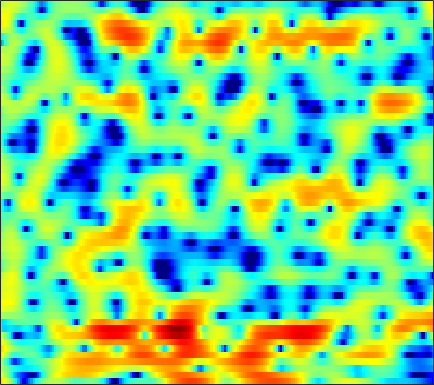

Source data for this figure (header and first rows):
5.2607, 4.471, 3.2945, 1.9667, 0.83293, -0.88773, -2.8464, -4.5549, -7.1528, -10.148, -12.898, -13.29, -11.397, -8.9376, -7.2535, -5.3238, -3.7673, -2.752, -1.6318, -0.64902, 0.17494, 0.6477, 1.2173, 1.5852
3.568, 2.488, 0.8992, -0.8462, -2.254, -4.223, -6.175, -7.531, -9.033, -10.17, -11.11, -11.86, -13.12, -14.78, -15.88, -15.32, -12.39, -9.874, -6.948, -4.508, -2.489, -1.208, 0.2521, 1.473
1.849, 1.034, -0.0484, -1.105, -1.85, -2.741, -3.502, -3.97, -4.449, -4.751, -4.921, -4.973, -4.932, -4.78, -4.611, -4.257, -3.766, -3.33, -2.673, -1.935, -1.156, -0.5579, 0.2425, 1.015
1.806, 0.4185, -1.713, -4.207, -6.327, -9.28, -11.23, -11.04, -9.281, -7.415, -5.887, -4.985, -3.98, -3.204, -2.741, -2.221, -1.776, -1.478, -1.099, -0.7014, -0.2739, 0.07391, 0.5942, 1.183
5.04, 3.894, 2.256, 0.5598, -0.6488, -1.963, -2.708, -2.831, -2.563, -2.067, -1.583, -1.254, -0.9435, -0.8195, -0.8401, -1.047, -1.472, -1.963, -2.827, -3.909, -5.066, -5.769, -5.903, -4.748
5.622, 4.849, 3.821, 2.834, 2.141, 1.307, 0.5906, 0.151, -0.3242, -0.6437, -0.9087, -1.085, -1.32, -1.591, -1.803, -2.207, -2.784, -3.357, -4.319, -5.517, -6.903, -7.928, -8.432, -7.369
4.742, 3.801, 2.489, 1.146, 0.1372, -1.142, -2.285, -2.934, -3.533, -3.825, -3.899, -3.805, -3.619, -3.461, -3.353, -3.243, -3.081, -2.972, -2.804, -2.59, -2.253, -1.945, -1.375, -0.6919
2.896, 1.617, -0.2172, -2.313, -4.161, -7.259, -11.84, -16.74, -18.69, -12.63, -9.205, -7.724, -6.594, -6.153, -6.177, -6.523, -6.785, -6.705, -5.854, -4.371, -2.651, -1.388, 0.1569, 1.507
-4.256, -5.663, -5.788, -5.254, -5.029, -5.096, -5.423, -5.598, -5.521, -5.002, -4.391, -4.025, -3.928, -4.323, -5.113, -6.889, -9.485, -11.06, -9.817, -6.059, -2.793, -0.8422, 1.21, 2.701
-4.618, -5.293, -4.728, -3.589, -2.84, -2.069, -1.596, -1.331, -1.113, -0.9851, -0.9166, -0.9115, -0.9885, -1.085, -1.178, -1.328, -1.391, -1.272, -0.9367, -0.3463, 0.3743, 0.9533, 1.688, 2.278
1.283, 1.039, 0.8248, 0.7205, 0.6682, 0.6027, 0.5128, 0.4052, 0.1891, -0.06854, -0.3834, -0.6257, -0.9608, -1.234, -1.37, -1.423, -1.364, -1.215, -0.9126, -0.5296, -0.1215, 0.1623, 0.4723, 0.6838
3.153, 3.204, 3.197, 3.101, 2.963, 2.682, 2.247, 1.838, 1.152, 0.2897, -0.7681, -1.675, -2.974, -4.255, -4.982, -5.343, -4.919, -4.261, -3.224, -2.195, -1.346, -0.857, -0.3961, -0.1482
3.452, 3.794, 4.058, 4.122, 4.045, 3.759, 3.273, 2.751, 1.83, 0.6016, -1.018, -2.576, -5.337, -9.547, -14.6, -19.9, -12.03, -8.415, -5.372, -3.41, -2.11, -1.433, -0.8589, -0.6209
2.542, 2.989, 3.384, 3.558, 3.559, 3.387, 3.02, 2.62, 1.924, 1.056, 0.0383, -0.8032, -1.954, -3.003, -3.625, -4.017, -3.908, -3.59, -3.029, -2.465, -2.005, -1.784, -1.655, -1.723
2.285, 2.65, 3.006, 3.203, 3.23, 3.114, 2.842, 2.531, 1.998, 1.361, 0.6573, 0.1212, -0.5378, -1.095, -1.424, -1.715, -1.827, -1.833, -1.774, -1.73, -1.754, -1.854, -2.154, -2.668
2.417, 2.843, 3.293, 3.571, 3.651, 3.573, 3.274, 2.906, 2.224, 1.339, 0.3138, -0.5054, -1.554, -2.348, -2.666, -2.701, -2.383, -2.024, -1.54, -1.167, -0.9912, -1.025, -1.341, -2.03
0.817, 1.743, 2.701, 3.329, 3.583, 3.644, 3.346, 2.889, 1.938, 0.533, -1.455, -3.467, -7.248, -12.84, -15.4, -10.48, -6.375, -4.331, -2.417, -1.124, -0.3007, 0.07139, 0.2967, 0.2229
-2.214, -0.7826, 0.6181, 1.552, 1.978, 2.206, 2.083, 1.757, 1.006, -0.1026, -1.575, -2.881, -4.788, -6.387, -6.887, -6.47, -5.287, -4.299, -3.101, -2.07, -1.209, -0.6479, -0.02678, 0.4669
-1.771, -0.8138, 0.2352, 1.002, 1.392, 1.658, 1.663, 1.497, 1.068, 0.4291, -0.3744, -1.041, -1.961, -2.852, -3.421, -4.02, -4.417, -4.551, -4.47, -4.063, -3.349, -2.687, -1.722, -0.7562
-0.1234, 0.5356, 1.268, 1.81, 2.091, 2.294, 2.292, 2.163, 1.829, 1.313, 0.6287, -0.004688, -0.9843, -2.165, -3.221, -4.879, -6.945, -8.769, -11.05, -11.24, -8.871, -6.776, -4.344, -2.413
0.9131, 1.43, 1.994, 2.398, 2.591, 2.706, 2.656, 2.511, 2.18, 1.695, 1.062, 0.4862, -0.43, -1.544, -2.559, -4.221, -6.352, -8.296, -10.9, -11.22, -8.683, -6.562, -4.23, -2.472
0.9428, 1.422, 1.935, 2.287, 2.433, 2.466, 2.314, 2.092, 1.673, 1.149, 0.5723, 0.1337, -0.4371, -0.9551, -1.322, -1.789, -2.189, -2.422, -2.558, -2.421, -2.029, -1.627, -1.071, -0.6444
0.06932, 0.8025, 1.53, 1.968, 2.101, 2.015, 1.624, 1.133, 0.241, -0.8435, -1.947, -2.59, -2.961, -2.666, -2.152, -1.351, -0.5873, -0.08442, 0.4819, 0.934, 1.279, 1.454, 1.553, 1.441
-1.342, -0.3006, 0.6512, 1.164, 1.288, 1.109, 0.5102, -0.2596, -1.844, -4.343, -8.533, -14.25, -19.99, -9.528, -5.852, -2.767, -0.7638, 0.3149, 1.361, 2.069, 2.514, 2.696, 2.751, 2.615
-1.704, -1.114, -0.5236, -0.1691, -0.04236, -0.06862, -0.3506, -0.7386, -1.506, -2.541, -3.675, -4.3, -4.433, -3.568, -2.581, -1.236, -0.09161, 0.5813, 1.256, 1.698, 1.944, 2.029, 2.033, 1.93
-1.802, -1.808, -1.795, -1.671, -1.492, -1.151, -0.7762, -0.5235, -0.251, -0.04931, 0.1011, 0.2023, 0.4143, 0.6512, 0.8565, 1.105, 1.259, 1.292, 1.206, 0.9934, 0.7102, 0.4798, 0.2309, 0.06624
-2.675, -3.802, -5.379, -6.137, -5.588, -3.817, -1.867, -0.6083, 0.737, 1.741, 2.47, 2.857, 3.198, 3.347, 3.322, 3.098, 2.632, 2.107, 1.139, -0.1391, -1.662, -2.828, -4.019, -4.242
-2.554, -4.6, -8.651, -12.81, -10.43, -5.537, -2.175, -0.3756, 1.403, 2.663, 3.546, 4.018, 4.374, 4.476, 4.364, 3.946, 3.186, 2.344, 0.7845, -1.46, -4.786, -8.595, -18.62, -16.59
0.01522, -0.5712, -1.254, -1.579, -1.498, -1.005, -0.2448, 0.3862, 1.205, 1.944, 2.558, 2.924, 3.269, 3.406, 3.366, 3.09, 2.528, 1.896, 0.7742, -0.664, -2.333, -3.6, -5.008, -5.731
1.938, 1.657, 1.227, 0.7737, 0.4612, 0.1157, -0.1258, -0.1969, -0.1073, 0.2267, 0.7591, 1.205, 1.802, 2.269, 2.501, 2.608, 2.462, 2.192, 1.606, 0.8011, -0.184, -1.006, -2.208, -3.499
3.406, 3.077, 2.415, 1.486, 0.5954, -0.8681, -2.627, -4.01, -5.256, -4.827, -3.079, -1.599, 0.1015, 1.419, 2.139, 2.779, 3.089, 3.123, 2.92, 2.442, 1.69, 0.9339, -0.3301, -1.967
3.628, 3.254, 2.469, 1.326, 0.1644, -1.916, -4.902, -8.07, -13.49, -11.48, -6.39, -3.758, -1.248, 0.4863, 1.444, 2.354, 2.923, 3.145, 3.203, 2.987, 2.501, 1.956, 0.9743, -0.3201
2.782, 2.438, 1.795, 0.947, 0.1917, -0.9154, -2.04, -2.771, -3.373, -3.365, -2.773, -2.119, -1.166, -0.2479, 0.3701, 1.076, 1.627, 1.928, 2.173, 2.228, 2.091, 1.849, 1.337, 0.6067
2.145, 1.769, 1.162, 0.4653, -0.06634, -0.7711, -1.397, -1.792, -2.157, -2.327, -2.321, -2.19, -1.907, -1.489, -1.122, -0.557, 0.04033, 0.4863, 1.029, 1.472, 1.775, 1.886, 1.871, 1.664
1.447, 0.8547, -0.04931, -0.9883, -1.663, -2.445, -3.053, -3.396, -3.753, -4.052, -4.352, -4.571, -4.768, -4.769, -4.521, -3.818, -2.748, -1.819, -0.5614, 0.5839, 1.53, 2.098, 2.653, 2.974
-0.1615, -1.286, -3.108, -5.187, -6.72, -8.117, -8.42, -8.166, -7.812, -7.806, -8.303, -9.137, -10.93, -13.54, -14.93, -12.86, -8.79, -6.134, -3.275, -1.042, 0.7162, 1.779, 2.899, 3.711
-1.798, -3.326, -6.105, -10.27, -15.3, -29.06, -17.41, -13.63, -11.25, -10.41, -10.57, -11.24, -12.81, -14.85, -15.69, -13.98, -10.39, -7.796, -4.821, -2.348, -0.3078, 0.9768, 2.382, 3.48
-1.58, -2.543, -4.08, -5.787, -7.026, -8.231, -8.736, -8.808, -8.85, -9.099, -9.698, -10.29, -11.13, -11.66, -11.61, -10.72, -8.979, -7.365, -5.099, -2.921, -0.9619, 0.3206, 1.78, 2.964
-0.6899, -1.018, -1.569, -2.215, -2.709, -3.408, -4.126, -4.685, -5.561, -6.69, -8.206, -9.697, -12.42, -16.28, -19.25, -16.8, -11.82, -8.88, -5.783, -3.312, -1.284, -0.01097, 1.432, 2.6
-0.6281, -0.389, -0.2414, -0.2818, -0.4106, -0.7399, -1.238, -1.724, -2.562, -3.657, -5.059, -6.337, -8.416, -10.57, -11.59, -10.89, -8.555, -6.729, -4.548, -2.703, -1.161, -0.1471, 1.04, 2.031
-1.302, -0.4606, 0.3037, 0.7377, 0.8702, 0.8717, 0.6931, 0.4373, -0.02228, -0.6167, -1.301, -1.885, -2.633, -3.271, -3.597, -3.757, -3.64, -3.422, -2.976, -2.412, -1.729, -1.127, -0.2604, 0.5936
-0.4804, 0.3818, 1.165, 1.624, 1.797, 1.876, 1.832, 1.751, 1.6, 1.403, 1.148, 0.908, 0.5343, 0.06591, -0.3503, -1.019, -1.891, -2.667, -3.881, -5.026, -5.387, -4.863, -3.43, -1.886
1.826, 2.103, 2.219, 2.084, 1.892, 1.563, 1.312, 1.274, 1.407, 1.694, 1.984, 2.16, 2.214, 2.023, 1.677, 0.8658, -0.4498, -1.92, -4.948, -10.47, -22.47, -12.76, -6.222, -3.017
2.57, 2.289, 1.551, 0.315, -0.9774, -3.117, -5.066, -5.348, -3.758, -1.604, 0.1689, 1.141, 2.011, 2.454, 2.526, 2.306, 1.746, 1.12, 0.1319, -0.8234, -1.283, -1.147, -0.5148, 0.184
0.9961, 0.5267, -0.5046, -2.134, -3.9, -7.238, -11.7, -12.57, -8.557, -4.964, -2.547, -1.28, -0.05654, 0.7421, 1.136, 1.448, 1.565, 1.573, 1.524, 1.478, 1.479, 1.518, 1.616, 1.681
-0.06408, -0.3272, -0.9114, -1.727, -2.438, -3.396, -4.096, -4.313, -4.124, -3.558, -2.862, -2.326, -1.679, -1.108, -0.7223, -0.2613, 0.1482, 0.4293, 0.7621, 1.072, 1.346, 1.531, 1.732, 1.866
0.1895, 0.1228, -0.1428, -0.5603, -0.9442, -1.492, -2.028, -2.4, -2.812, -3.136, -3.34, -3.406, -3.364, -3.123, -2.827, -2.298, -1.648, -1.133, -0.4364, 0.2198, 0.8149, 1.209, 1.646, 1.983
1.234, 1.219, 1.031, 0.6652, 0.2846, -0.3571, -1.161, -1.853, -2.916, -4.108, -5.355, -6.258, -7.111, -7.264, -6.838, -5.75, -4.404, -3.374, -2.048, -0.8562, 0.1865, 0.8563, 1.603, 2.18
2.319, 2.256, 2.034, 1.629, 1.197, 0.4152, -0.6381, -1.629, -3.32, -5.533, -8.547, -11.72, -18.04, -21.56, -16.19, -11.29, -8.113, -6.214, -4.066, -2.24, -0.6762, 0.3167, 1.398, 2.211
2.652, 2.531, 2.313, 2.003, 1.659, 1.012, 0.09895, -0.8102, -2.36, -4.36, -6.894, -9.048, -11.78, -13.32, -13.33, -12.32, -10.55, -8.75, -6.168, -3.703, -1.597, -0.2866, 1.104, 2.096
1.188, 1.144, 1.33, 1.58, 1.679, 1.602, 1.213, 0.6956, -0.2612, -1.534, -3.113, -4.47, -6.523, -9.108, -11.76, -18.12, -24.16, -14.39, -7.957, -4.035, -1.36, 0.1139, 1.556, 2.483
-7.833, -5.687, -2.264, -0.08242, 0.92, 1.63, 1.803, 1.682, 1.241, 0.5477, -0.3292, -1.095, -2.285, -3.601, -4.597, -5.621, -5.606, -4.633, -2.746, -0.8141, 0.7787, 1.704, 2.525, 2.929
-3.989, -3.298, -1.514, -0.06401, 0.6089, 1.002, 0.9791, 0.7834, 0.3784, -0.03771, -0.3563, -0.5211, -0.6725, -0.738, -0.7099, -0.5252, -0.166, 0.2232, 0.8762, 1.537, 2.086, 2.361, 2.468, 2.225
2.757, 2.437, 2.131, 1.768, 1.358, 0.5256, -0.6855, -1.834, -3.403, -4.354, -4.139, -3.402, -2.181, -1.102, -0.4408, 0.2768, 0.8752, 1.239, 1.654, 1.968, 2.161, 2.179, 2.019, 1.54
4.711, 4.373, 3.79, 2.961, 2.11, 0.5445, -1.788, -4.324, -9.828, -24.66, -12.36, -7.548, -4.13, -2.166, -1.22, -0.42, 0.05995, 0.3001, 0.524, 0.7291, 0.9283, 1.056, 1.127, 1.007
4.287, 4.215, 3.925, 3.391, 2.808, 1.751, 0.4169, -0.7289, -2.218, -3.204, -3.313, -2.979, -2.391, -1.974, -1.888, -2.091, -2.636, -3.132, -3.662, -3.679, -3.073, -2.355, -1.395, -0.6104
2.651, 3.003, 3.246, 3.25, 3.103, 2.741, 2.232, 1.787, 1.176, 0.6084, 0.09557, -0.2692, -0.8052, -1.544, -2.327, -3.816, -6.096, -8.701, -14.36, -18.64, -11.16, -7.586, -4.505, -2.511
0.7687, 1.498, 2.188, 2.592, 2.74, 2.771, 2.627, 2.441, 2.098, 1.664, 1.145, 0.6938, -0.03163, -0.9458, -1.785, -3.163, -4.86, -6.299, -8.042, -8.545, -7.338, -5.925, -4.113, -2.626
